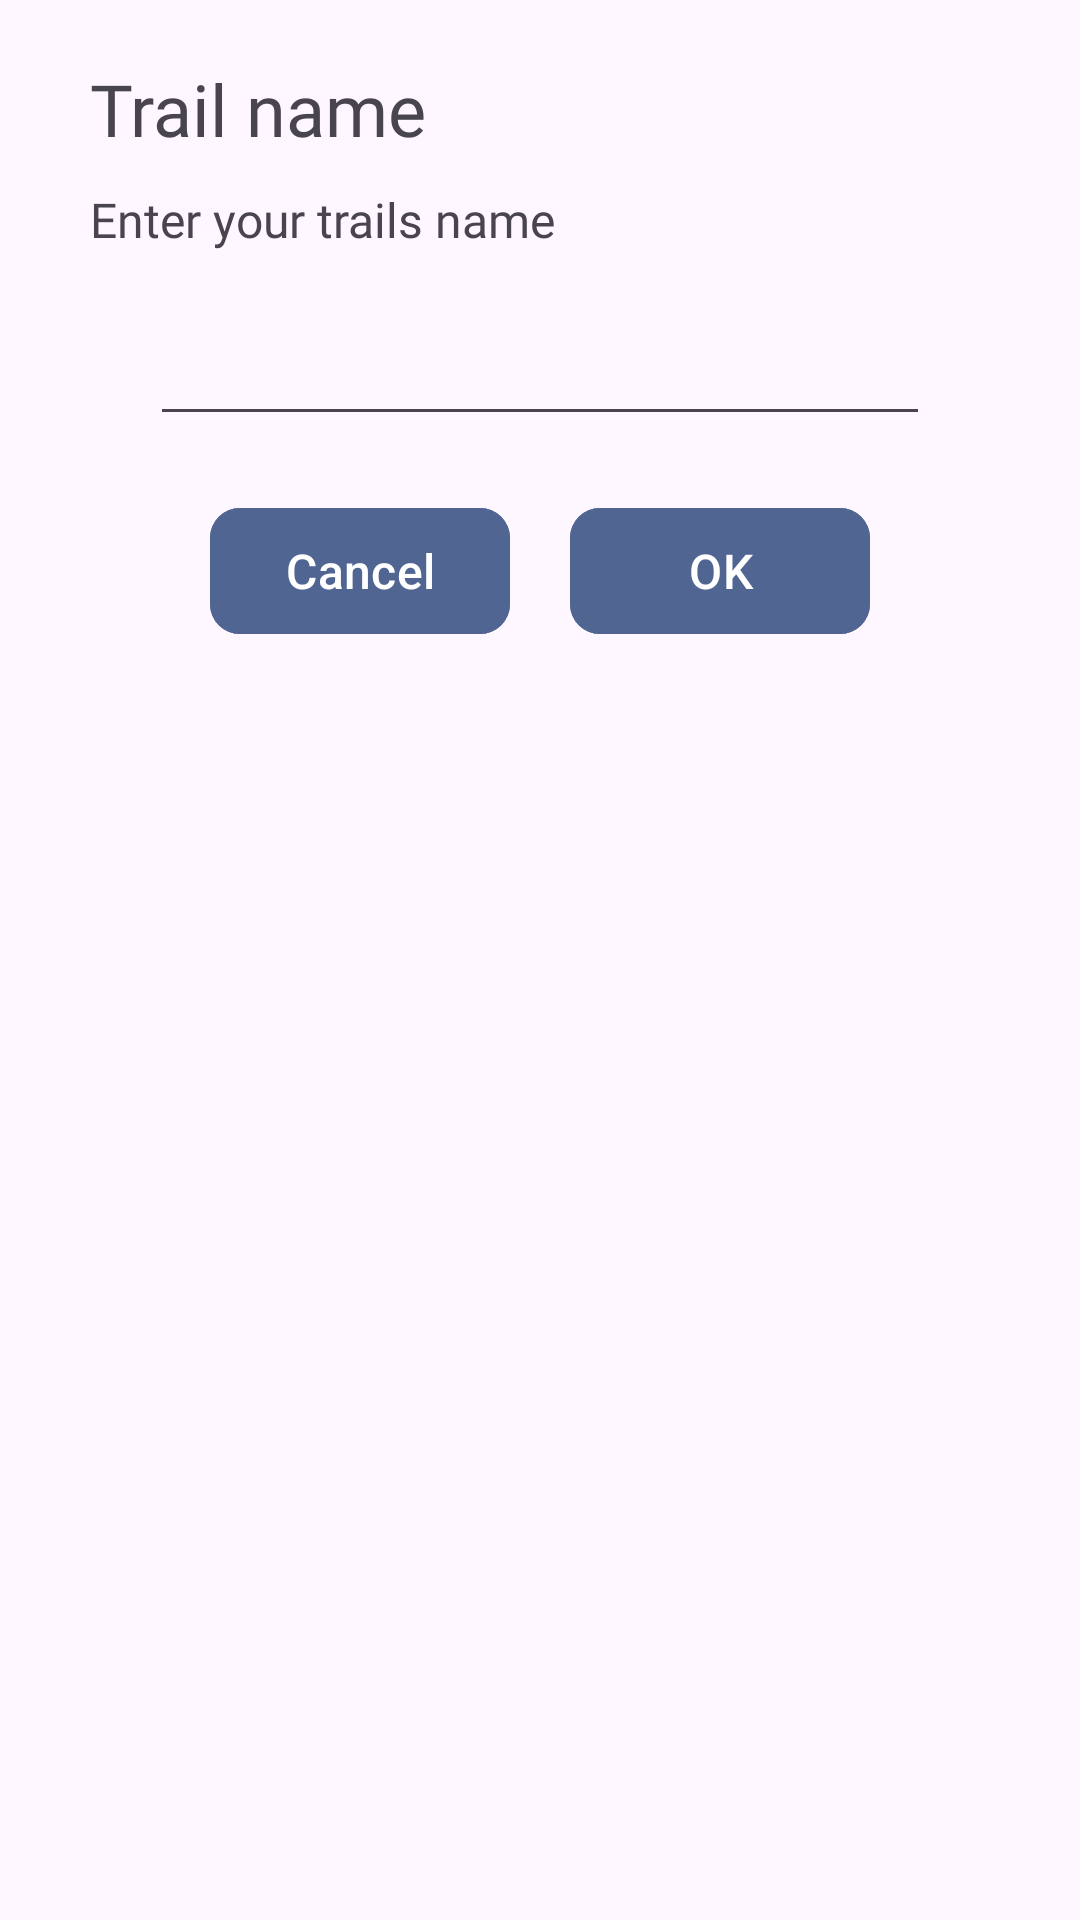

Write the Android layout XML for this screen, with the resource values it uses.
<!-- AndroidManifest.xml: application theme Theme.Navigation -->
<!-- res/layout/name_dialog.xml -->
<?xml version="1.0" encoding="utf-8"?>
<RelativeLayout  xmlns:android="http://schemas.android.com/apk/res/android"
    xmlns:app="http://schemas.android.com/apk/res-auto"
    android:layout_width="match_parent"
    android:layout_height="match_parent">

    <androidx.appcompat.widget.LinearLayoutCompat
        android:layout_width="match_parent"
        android:layout_height="wrap_content"
        android:layout_marginStart="30dp"
        android:layout_marginTop="20dp"
        android:layout_marginEnd="30dp"
        android:layout_marginBottom="30dp"
        android:orientation="vertical">

        <TextView
            android:layout_width="wrap_content"
            android:layout_height="wrap_content"
            android:fontFamily="@font/signika_bold"
            android:text="Trail name"
            android:textSize="24sp" />

        <TextView
            android:layout_width="wrap_content"
            android:layout_height="wrap_content"
            android:layout_marginTop="10dp"
            android:fontFamily="@font/signika_bold"
            android:text="Enter your trails name"
            android:textSize="16sp" />

        <androidx.appcompat.widget.AppCompatEditText
            android:id="@+id/dialog_name_edit_text"
            android:layout_width="match_parent"
            android:layout_margin="20dp"
            android:layout_height="wrap_content" />

        <androidx.appcompat.widget.LinearLayoutCompat
            android:layout_width="match_parent"
            android:layout_height="wrap_content"
            android:orientation="horizontal"
            android:gravity="center">

            <com.google.android.material.button.MaterialButton
                android:id="@+id/cancel_name"
                android:layout_width="100dp"
                android:layout_height="50dp"
                app:cornerRadius="10dp"
                android:layout_marginHorizontal="10dp"
                android:text="Cancel"
                android:textAllCaps="false"
                android:textColor="@color/white"
                android:backgroundTint="#506592"
                android:textSize="16sp" />

            <com.google.android.material.button.MaterialButton
                android:id="@+id/ok_name"
                android:layout_width="100dp"
                android:layout_height="50dp"
                android:text="OK"
                app:cornerRadius="10dp"
                android:textAllCaps="false"
                android:layout_marginHorizontal="10dp"
                android:backgroundTint="#506592"
                android:textColor="@color/white"
                android:textSize="16sp" />

        </androidx.appcompat.widget.LinearLayoutCompat>



    </androidx.appcompat.widget.LinearLayoutCompat>
</RelativeLayout>
<!-- resources referenced by this layout -->
<resources>
  <color name="white">#FFFFFFFF</color>
  <style name="Theme.Navigation" parent="Base.Theme.Navigation">
          <item name="android:windowTranslucentStatus">true</item>
          <item name="android:windowTranslucentNavigation">true</item>
      </style>
  <style name="Base.Theme.Navigation" parent="Theme.Material3.DayNight.NoActionBar">
          
          
      </style>
</resources>
